Dataset: TrainAI (GitHub, phuochoa6724-lgtm/Driver-Drowsiness). Classes: down, front, left, right.

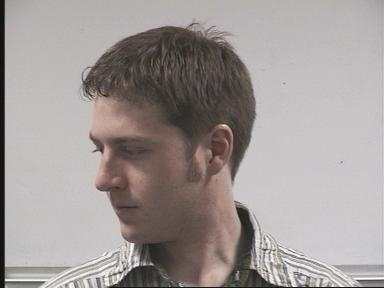
Label: left

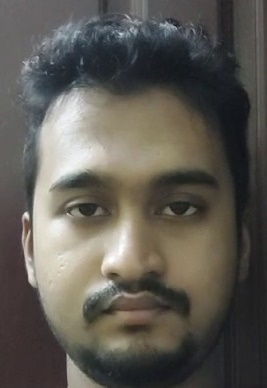
Label: front

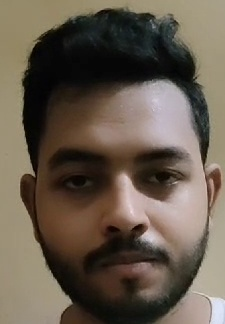
Label: front

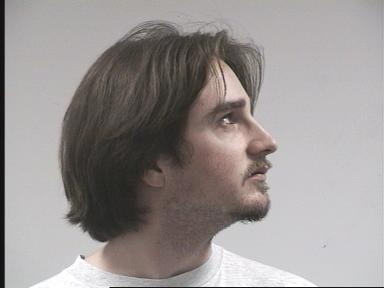
Label: right

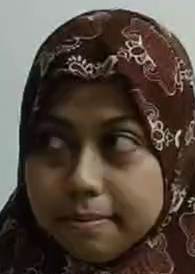
Label: left

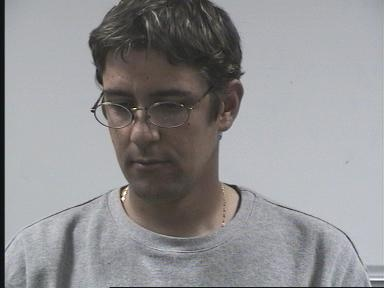
Label: down
